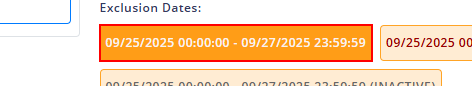
Task: Smoke Test Automation for TMNP
Workflow: TC - Manage Exclusion Date

Step 1: find the link

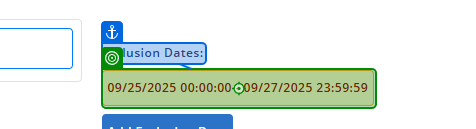
Step 2 [then]: click on the link in window 'Nutrition Platform ™' (chrome.exe) (repeated 2 times)

Step 4 [then]: type "DateTime.Today.AddDays(-1).ToString() + "[k(Tab)]"" into the text box in window 'Nutrition Platform ™' (chrome.exe) (no picture)

Step 5: type "DateTime.Today.AddDays(2).AddSeconds(-1).ToString("MM/dd/yyyy HH:mm:ss") + "[k(Tab)]"" into the text box in window 'Nutrition Platform ™' (chrome.exe) (no picture)

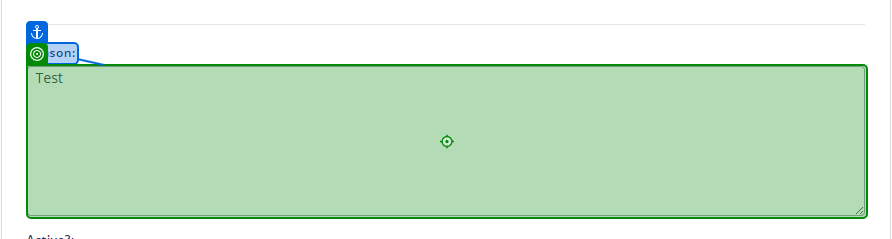
Step 6: type "Test[k(Tab)]" into the text box in window 'Nutrition Platform ™' (chrome.exe)

Step 7: type "inStatus + "[k(Tab)]"" into the drop-down in window 'Nutrition Platform ™' (chrome.exe) (no picture)

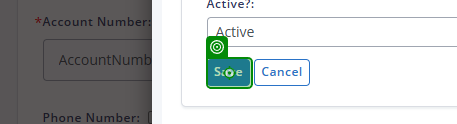
Step 8: SearchedElement on the text box in window 'Nutrition Platform ™' (chrome.exe)

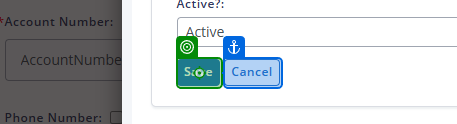
Step 9: click on the text box in window 'Nutrition Platform ™' (chrome.exe)

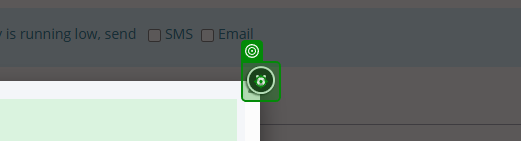
Step 10: click on the link in window 'Nutrition Platform ™' (chrome.exe)

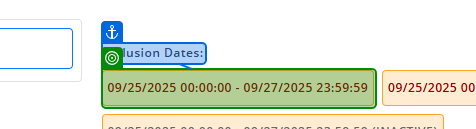
Step 11: get-text from the link in window 'Nutrition Platform ™' (chrome.exe)
